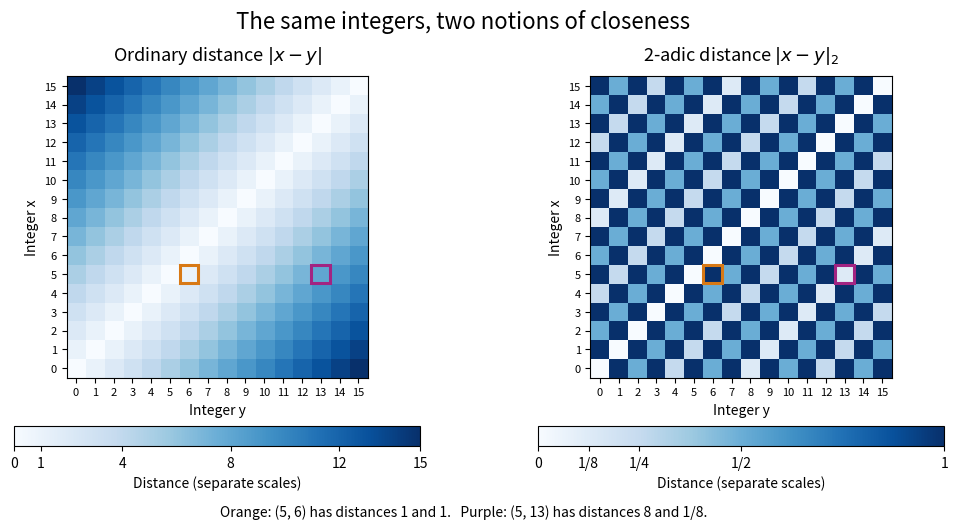

The script that saved this image:
"""Compare ordinary and 2-adic distances; write a white PNG to the CWD.

Tested with Python 3.14.4, NumPy 2.3.5, and Matplotlib 3.10.7.
"""

from fractions import Fraction
from pathlib import Path

import matplotlib
matplotlib.use("Agg")
import matplotlib.pyplot as plt
from matplotlib.patches import Rectangle
import numpy as np


def valuation_two(value):
    value = Fraction(value)
    if value == 0:
        raise ValueError("Zero has no finite valuation")

    def exponent(number):
        number = abs(number)
        count = 0
        while number % 2 == 0:
            number //= 2
            count += 1
        return count

    return exponent(value.numerator) - exponent(value.denominator)


def norm_two(value):
    return Fraction(0) if value == 0 else Fraction(2) ** -valuation_two(value)


def main():
    sample = np.arange(16)
    ordinary = np.abs(sample[:, None] - sample[None, :])
    adic = np.array([[float(norm_two(int(x - y))) for y in sample]
                     for x in sample])
    for value, exponent, norm in [(8, 3, Fraction(1, 8)),
                                  (12, 2, Fraction(1, 4)),
                                  (Fraction(3, 8), -3, Fraction(8)),
                                  (-7, 0, Fraction(1))]:
        assert valuation_two(value) == exponent
        assert norm_two(value) == norm
    assert norm_two(0) == 0
    assert adic[5, 13] == 1 / 8 and adic[5, 6] == 1
    for x in sample:
        for y in sample:
            for z in sample:
                assert adic[x, z] <= max(adic[x, y], adic[y, z])
    for n in range(1, 13):
        partial_sum = sum(2 ** k for k in range(n))
        assert partial_sum == 2 ** n - 1
        assert norm_two(partial_sum + 1) == Fraction(1, 2 ** n)

    fig, axes = plt.subplots(1, 2, figsize=(10.4, 5.6), dpi=110)
    fig.patch.set_facecolor("white")
    for ax, distances, title, vmax, ticks, labels in [
        (axes[0], ordinary, r"Ordinary distance $|x-y|$", 15,
         [0, 1, 4, 8, 12, 15], ["0", "1", "4", "8", "12", "15"]),
        (axes[1], adic, r"2-adic distance $|x-y|_2$", 1,
         [0, 1 / 8, 1 / 4, 1 / 2, 1], ["0", "1/8", "1/4", "1/2", "1"]),
    ]:
        image = ax.imshow(distances, origin="lower", vmin=0, vmax=vmax,
                          cmap="Blues", interpolation="nearest")
        ax.set_xticks(sample, labels=[str(n) for n in sample], fontsize=8)
        ax.set_yticks(sample, labels=[str(n) for n in sample], fontsize=8)
        ax.set_xlabel("Integer y")
        ax.set_ylabel("Integer x")
        ax.set_title(title, fontsize=13, pad=12)
        bar = fig.colorbar(image, ax=ax, orientation="horizontal",
                           fraction=.055, pad=.13)
        bar.set_ticks(ticks, labels=labels)
        bar.set_label("Distance (separate scales)", fontsize=10)
        for y, color in [(6, "#d87915"), (13, "#a22482")]:
            ax.add_patch(Rectangle((y - .5, 4.5), 1, 1, fill=False,
                                   edgecolor=color, linewidth=2.2))
    fig.suptitle("The same integers, two notions of closeness", fontsize=16)
    fig.text(.5, .075,
             "Orange: (5, 6) has distances 1 and 1.   "
             "Purple: (5, 13) has distances 8 and 1/8.",
             ha="center", fontsize=10)
    fig.subplots_adjust(left=.06, right=.97, top=.86, bottom=.20, wspace=.24)
    fig.savefig(Path.cwd() / "two-adic-distance-comparison.png",
                facecolor="white", transparent=False)
    plt.close(fig)


if __name__ == "__main__":
    main()
